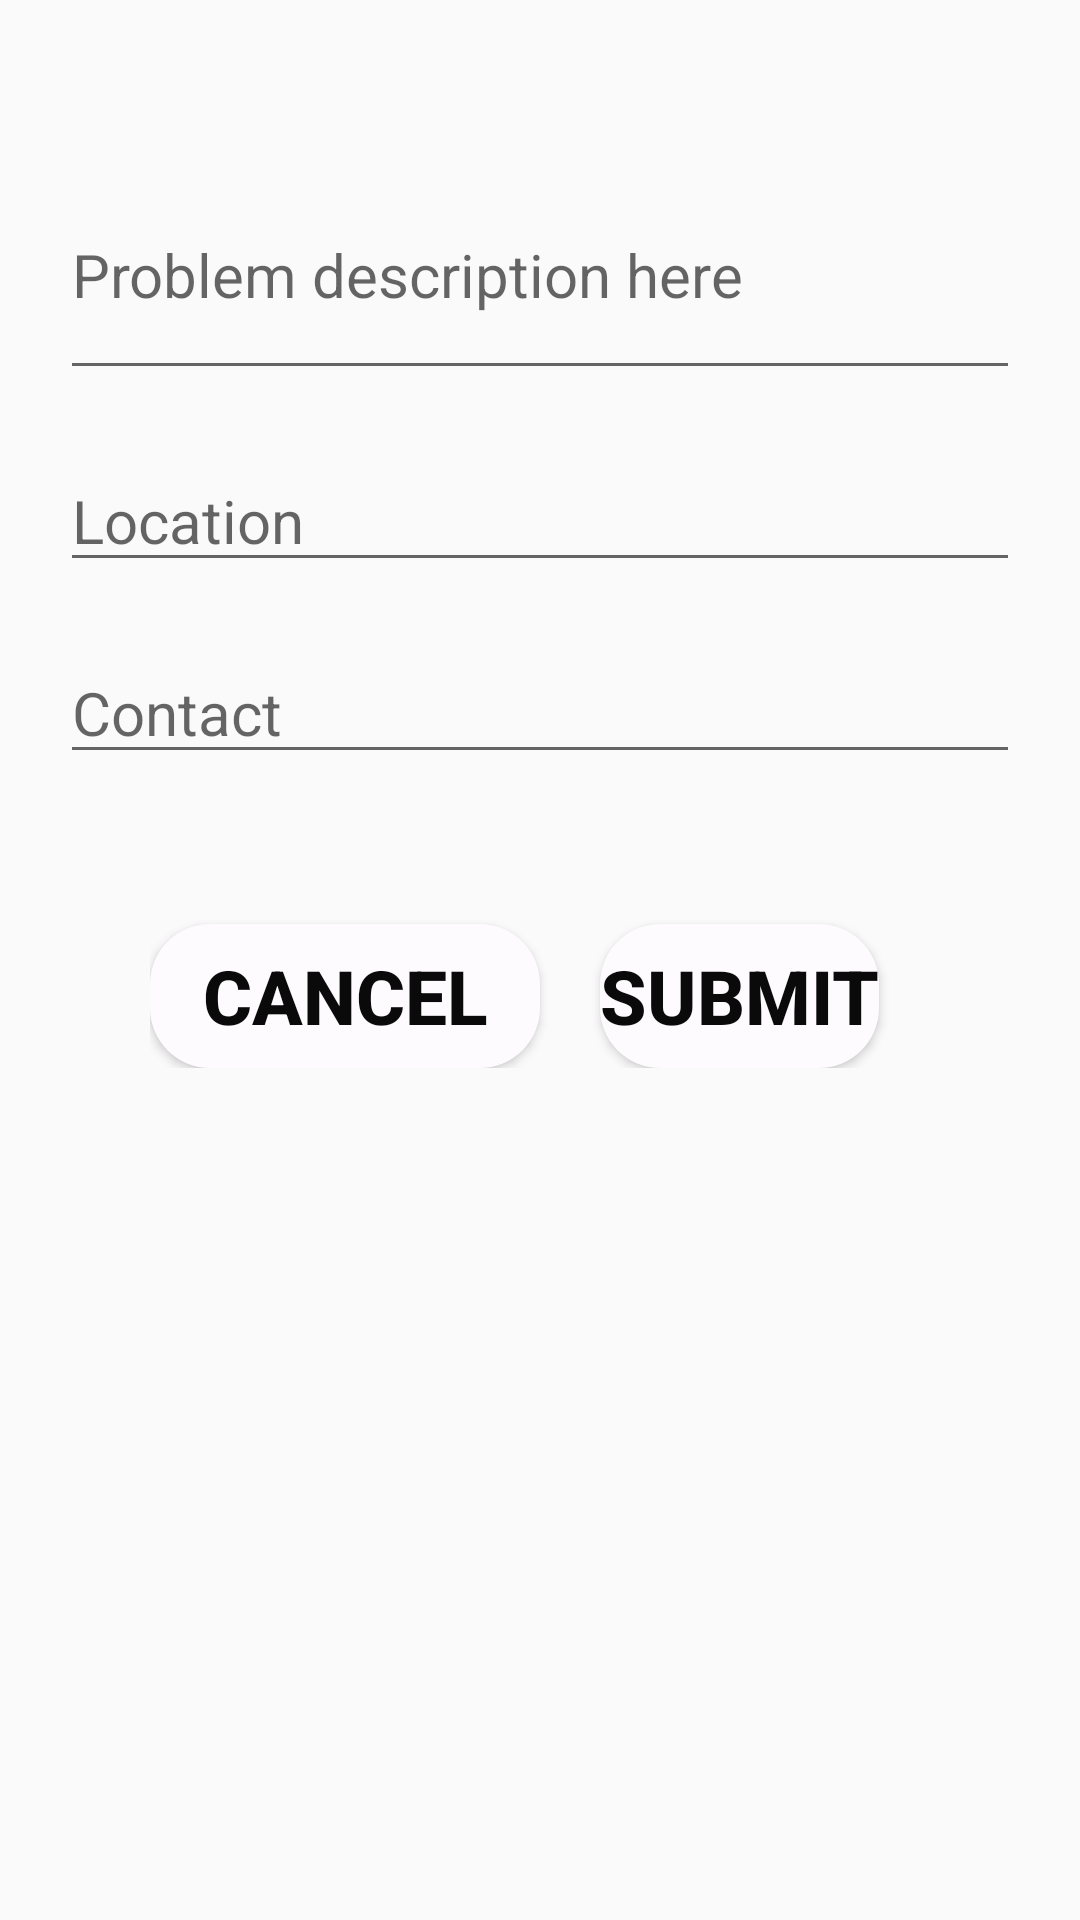

Produce the Android XML layout that renders to this screen, including the resource entries it uses.
<!-- AndroidManifest.xml: application theme AppTheme -->
<!-- res/layout/activity_emergency.xml -->
<?xml version="1.0" encoding="utf-8"?>
<LinearLayout xmlns:android="http://schemas.android.com/apk/res/android"
    xmlns:app="http://schemas.android.com/apk/res-auto"
    xmlns:tools="http://schemas.android.com/tools"
    android:layout_width="match_parent"
    android:layout_height="match_parent"
    tools:context=".Emergency"
    android:orientation="vertical"

    android:padding="20sp">



    <EditText
        android:id="@+id/problem"
        android:layout_width="match_parent"
        android:layout_height="80dp"
        android:layout_marginTop="30sp"
        android:focusable="true"
        android:focusableInTouchMode="true"
        android:hint="Problem description here"
        android:inputType="text"
        android:textSize="20sp" />

    <EditText
        android:layout_marginTop="20sp"
        android:focusable="true"
        android:focusableInTouchMode="true"
        android:layout_width="match_parent"
        android:layout_height="wrap_content"
        android:hint="Location"
        android:inputType="text"
        android:textSize="20dp"
        android:id="@+id/emergency_location"
        />
    <EditText
        android:layout_marginTop="20sp"
        android:focusable="true"
        android:focusableInTouchMode="true"
        android:layout_width="match_parent"
        android:layout_height="wrap_content"
        android:hint="Contact"
        android:inputType="phone"
        android:textSize="20dp"
        android:id="@+id/emergency_phone"
        />


    <LinearLayout
        android:layout_width="match_parent"
        android:orientation="horizontal"
        android:layout_height="wrap_content"
        android:padding="30sp">

        <Button
            android:id="@+id/cancel_prob"
            android:layout_width="130dp"
            android:layout_height="wrap_content"
            android:layout_marginTop="20sp"
            android:background="@drawable/login_button_file"
            android:text="Cancel"
            android:textAlignment="center"
            android:textColor="#0A0A0A"
            android:textSize="25sp"
            android:textStyle="bold" />

        <Button
            android:id="@+id/submit_prob"
            android:layout_width="wrap_content"
            android:layout_height="wrap_content"
            android:layout_marginLeft="20dp"
            android:layout_marginTop="20sp"
            android:background="@drawable/login_button_file"
            android:text="Submit"
            android:textAlignment="center"
            android:textColor="#0A0A0A"
            android:textSize="25sp"
            android:textStyle="bold" />


    </LinearLayout>

</LinearLayout>
<!-- resources referenced by this layout -->
<resources>
  <!-- drawable login_button_file (drawable) -->
  <?xml version="1.0" encoding="utf-8"?>
  <shape xmlns:android="http://schemas.android.com/apk/res/android"
      android:shape="rectangle">
      <solid android:color="@color/btn_login" />
      <corners android:radius="20sp"></corners>
  
  
  </shape>
  <style name="AppTheme" parent="Theme.AppCompat.Light.DarkActionBar">
          
          <item name="colorPrimary">@color/colorPrimary</item>
          <item name="colorPrimaryDark">@color/colorPrimaryDark</item>
          <item name="colorAccent">@color/colorAccent</item>
      </style>
  <color name="btn_login">#FDFBFD</color>
  <color name="colorPrimary">#008577</color>
  <color name="colorPrimaryDark">#00574B</color>
  <color name="colorAccent">#D81B60</color>
</resources>
